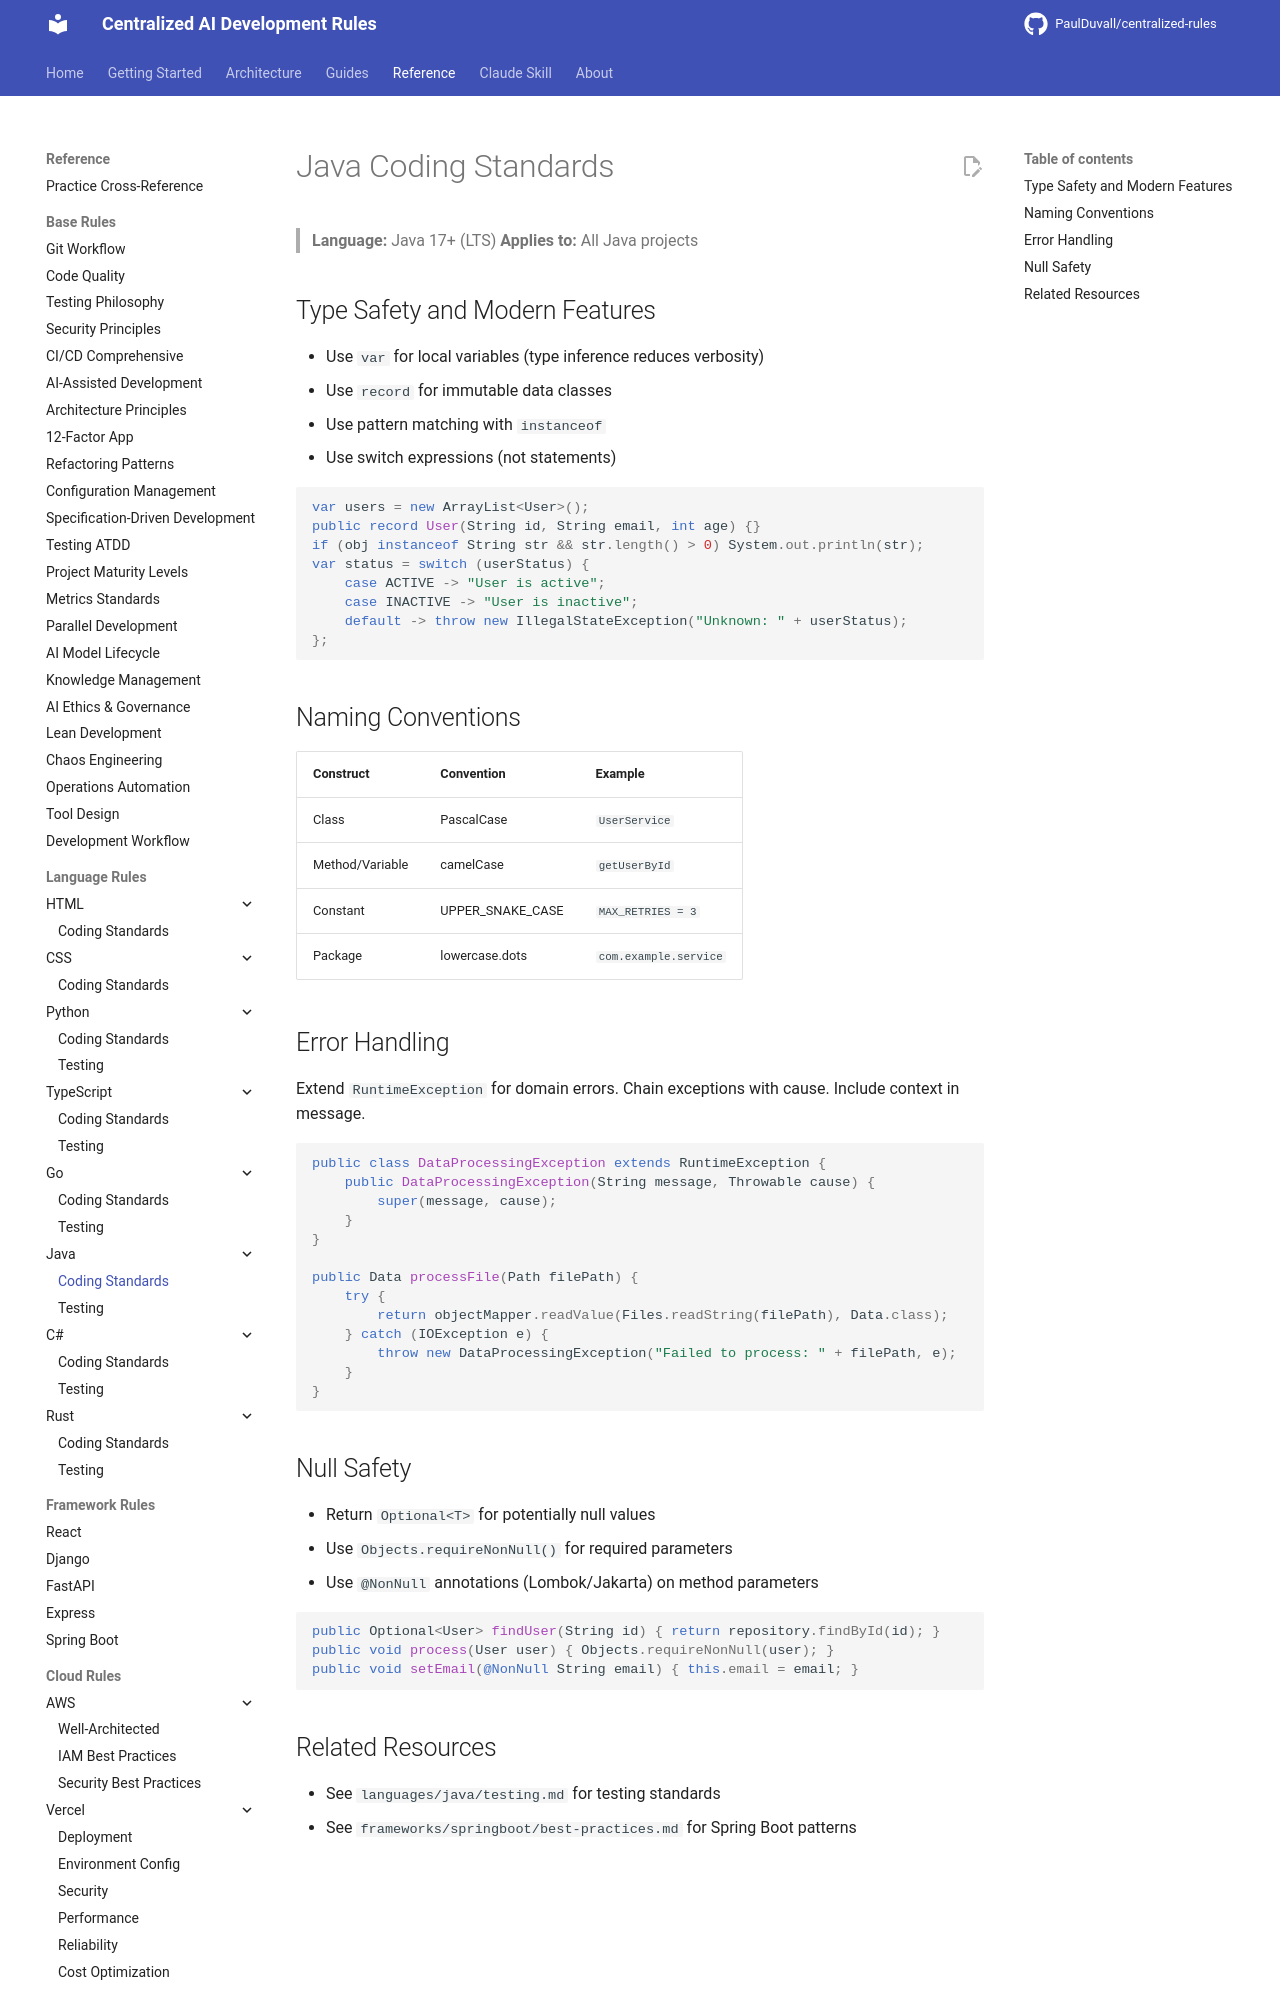

repository: PaulDuvall/centralized-rules · page: languages/java/coding-standards/index.html · generator: mkdocs

# Java Coding Standards

> **Language:** Java 17+ (LTS)
> **Applies to:** All Java projects

## Type Safety and Modern Features

- Use `var` for local variables (type inference reduces verbosity)
- Use `record` for immutable data classes
- Use pattern matching with `instanceof`
- Use switch expressions (not statements)

```java
var users = new ArrayList<User>();
public record User(String id, String email, int age) {}
if (obj instanceof String str && str.length() > 0) System.out.println(str);
var status = switch (userStatus) {
    case ACTIVE -> "User is active";
    case INACTIVE -> "User is inactive";
    default -> throw new IllegalStateException("Unknown: " + userStatus);
};
```

## Naming Conventions

| Construct | Convention | Example |
|-----------|-----------|---------|
| Class | PascalCase | `UserService` |
| Method/Variable | camelCase | `getUserById` |
| Constant | UPPER_SNAKE_CASE | `MAX_RETRIES = 3` |
| Package | lowercase.dots | `com.example.service` |

## Error Handling

Extend `RuntimeException` for domain errors. Chain exceptions with cause. Include context in message.

```java
public class DataProcessingException extends RuntimeException {
    public DataProcessingException(String message, Throwable cause) {
        super(message, cause);
    }
}

public Data processFile(Path filePath) {
    try {
        return objectMapper.readValue(Files.readString(filePath), Data.class);
    } catch (IOException e) {
        throw new DataProcessingException("Failed to process: " + filePath, e);
    }
}
```

## Null Safety

- Return `Optional<T>` for potentially null values
- Use `Objects.requireNonNull()` for required parameters
- Use `@NonNull` annotations (Lombok/Jakarta) on method parameters

```java
public Optional<User> findUser(String id) { return repository.findById(id); }
public void process(User user) { Objects.requireNonNull(user); }
public void setEmail(@NonNull String email) { this.email = email; }
```
